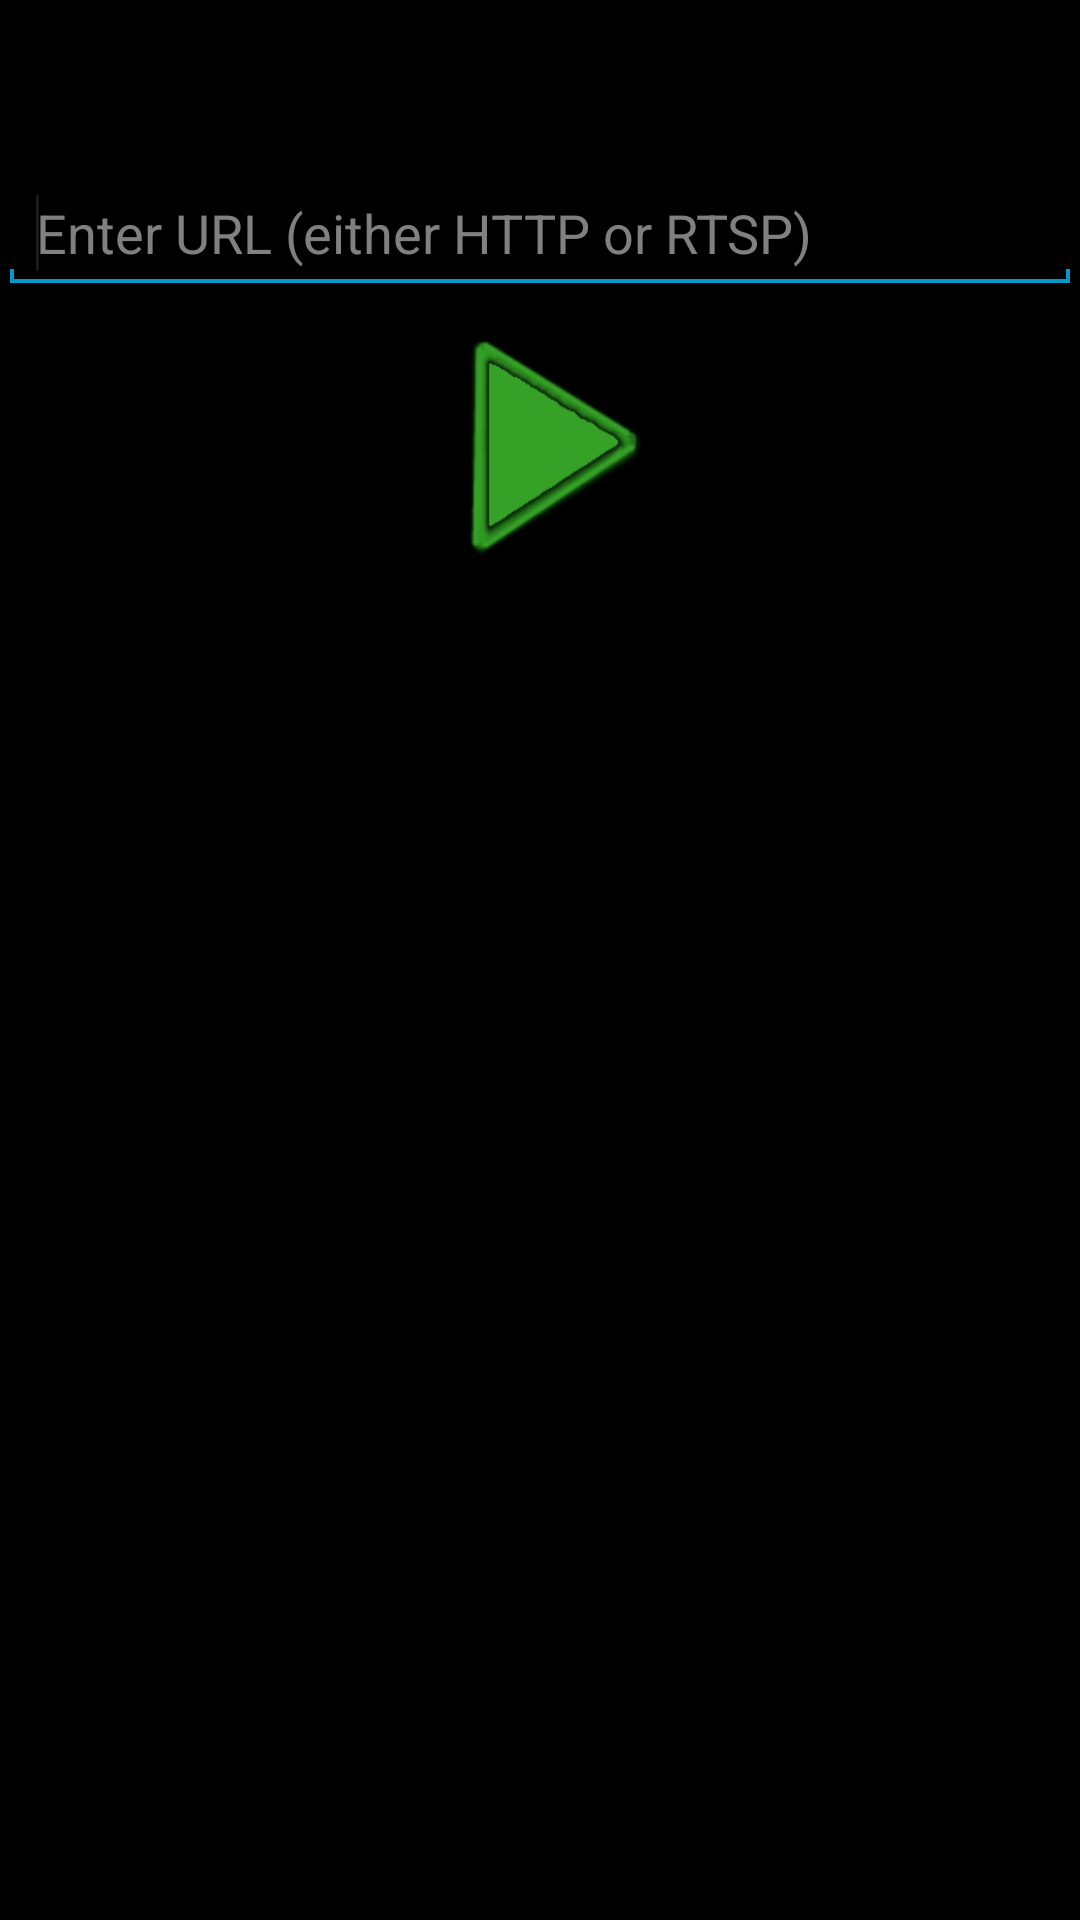

Android layout source for this screen:
<!-- AndroidManifest.xml: application theme AppTheme -->
<!-- res/layout/activity_main.xml -->
<?xml version="1.0" encoding="utf-8"?>
<RelativeLayout xmlns:android="http://schemas.android.com/apk/res/android"
    xmlns:tools="http://schemas.android.com/tools"
    android:layout_width="match_parent"
    android:layout_height="match_parent" >

    <TextView
        android:id="@+id/stream_error_text"
        android:layout_width="wrap_content"
        android:layout_height="wrap_content"
        android:layout_alignParentTop="true"
        android:layout_centerHorizontal="true"
        android:layout_marginTop="14dp"
        android:text="@string/media_player_error"
        android:textAppearance="?android:attr/textAppearanceLarge"
        android:textColor="#ff0000"
        android:visibility="invisible" />

    <EditText
        android:id="@+id/url_bar"
        android:layout_width="match_parent"
        android:layout_height="wrap_content"
        android:layout_alignParentLeft="true"
        android:layout_below="@+id/stream_error_text"
        android:layout_marginTop="15dp"
        android:ems="10"
        android:hint="@string/url_text_hint"
        android:inputType="textUri" >

        <requestFocus />
    </EditText>

    <ImageButton
        android:id="@+id/media_state_indicator_button"
        android:layout_width="wrap_content"
        android:layout_height="wrap_content"
        android:layout_below="@+id/url_bar"
        android:layout_centerHorizontal="true"
        android:background="@null"
        android:contentDescription="@string/media_state_indicator_desc"
        android:src="@drawable/play_button" />

    <TabHost
        android:id="@+id/tabhost"
        android:layout_width="match_parent"
        android:layout_height="match_parent"
        android:layout_alignParentLeft="true"
        android:layout_below="@+id/media_state_indicator_button" >

        <LinearLayout
            android:layout_width="match_parent"
            android:layout_height="match_parent"
            android:orientation="vertical" >

            <TabWidget
                android:id="@android:id/tabs"
                android:layout_width="match_parent"
                android:layout_height="wrap_content" >
            </TabWidget>

            <FrameLayout
                android:id="@android:id/tabcontent"
                android:layout_width="match_parent"
                android:layout_height="match_parent" >
			
                <ListView
                    android:id="@+id/recents_tab" 
                    android:layout_width="wrap_content"
                    android:layout_height="wrap_content" />
                <ListView
                    android:id="@+id/favorites_tab"
                    android:layout_width="wrap_content"
                    android:layout_height="wrap_content" />
            </FrameLayout>
        </LinearLayout>
    </TabHost>

</RelativeLayout>
<!-- resources referenced by this layout -->
<resources>
  <!-- drawable play_button: png bitmap (drawable-hdpi, 7995 bytes) -->
  <string name="media_player_error">Error playing stream!</string>
  <string name="media_state_indicator_desc">Play/Stop</string>
  <string name="url_text_hint">Enter URL (either HTTP or RTSP)</string>
  <style name="AppTheme" parent="android:Theme" />
</resources>
